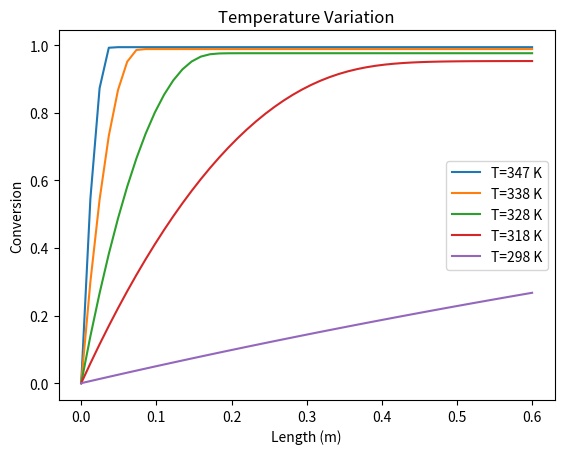
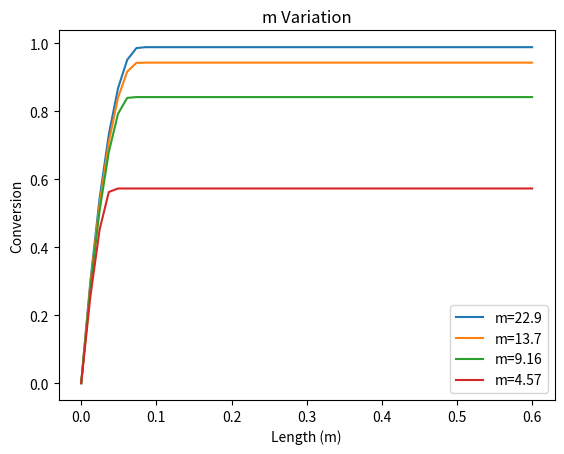
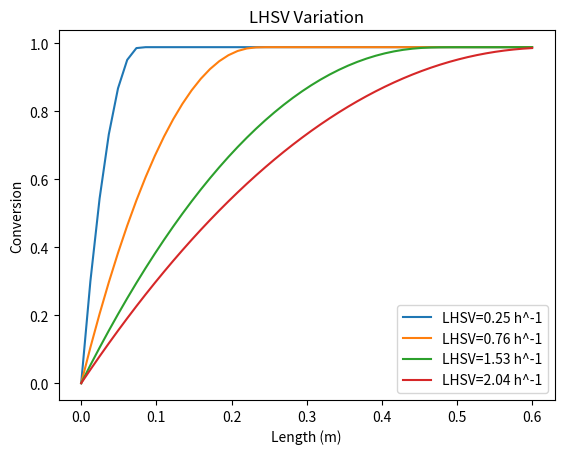

The script that saved these images, in order:
import numpy as np
from scipy.integrate import odeint
import matplotlib.pyplot as plt

# Constantes e Parâmetros
d_cat = 1 * 10 ** (-3)  # m
h_cat = 2 * 10 ** (-3)  # m
rho_b = 1109.0  # kg/m^3
theta = 0.0713
delta = 4.1
Cb_0 = 1  # kmol/m^3
L_total = 0.6  # m
epsilon = 0.5192
A = np.exp(28.46759622)  # m^6/kmol.kg.s
EaR = 13180.06819237  # K


def model(X, L, T, m, LHSV):
    Vp = ((np.pi * d_cat ** 2) / 4) * h_cat  # m^3
    Sp = (np.pi * d_cat ** 2) / 2 + np.pi * d_cat * h_cat  # m^2
    D_1 = (T * 2.26 * 10 ** (-10)) / 338  # m^2/s
    Deff_1 = D_1 * (theta / delta)  # m^2/s
    u1 = L_total * LHSV / (3600 * (1 - epsilon))  # m/s
    k = A * np.exp(-EaR / T)  # m^6/kmol.kg.s
    Keq = 7.97E-13 * np.exp(0.0788 * T)
    K2 = 703727.709 * np.exp(-0.0420215266 * T)  # m^3/kmol
    K4 = 10336808100 * np.exp(-0.0685249768 * T)  # m^3/kmol
    Cb_0 = 1  # kmol/m^3
    r = k * ((Cb_0 ** 2) * (1 - X) * (m - 3 * X) - (27 * X ** 4) * (Cb_0 ** 2) / (Keq * (m - 3 * X) ** 2)) / (
            1 + K2 * Cb_0 * (m - 3 * X) + K4 * Cb_0 * X)
    mod_thiele = (Vp / Sp) * np.sqrt(np.abs(r * rho_b / (Cb_0 * Deff_1)))
    n = (1 / mod_thiele) * (1 / np.tanh(3 * mod_thiele) - 1 / (3 * mod_thiele))
    dXdL = r * n * rho_b / (u1 * Cb_0)
    return dXdL


def run_simulation(parameters, L, X0):
    X_values = [odeint(model, X0, L, args=(T, m, LHSV))[:, 0] for T, m, LHSV in parameters]
    return X_values


def plot_results(L, X_values, labels, title):
    fig, ax = plt.subplots()
    for i, X in enumerate(X_values):
        ax.plot(L, X, label=labels[i])
    ax.set_xlabel('Length (m)')
    ax.set_ylabel('Conversion')
    ax.legend()
    ax.set_title(title)
    plt.show()


def main():
    X0 = 0
    L = np.linspace(0, 0.6)

    parameters_T_variation = [(347, 22.73, 0.25), (338, 22.73, 0.25), (328, 22.73, 0.25), (318, 22.73, 0.25),
                              (298, 22.73, 0.25)]
    parameters_m_variation = [(338, 22.9, 0.25), (338, 13.7, 0.25), (338, 9.16, 0.25), (338, 4.57, 0.25)]
    parameters_LHSV_variation = [(338, 22.73, 0.25), (338, 22.73, 0.76), (338, 22.73, 1.53), (338, 22.73, 2.04)]

    X_values_T_variation = run_simulation(parameters_T_variation, L, X0)
    X_values_m_variation = run_simulation(parameters_m_variation, L, X0)
    X_values_LHSV_variation = run_simulation(parameters_LHSV_variation, L, X0)

    labels_T_variation = ['T=347 K', 'T=338 K', 'T=328 K', 'T=318 K', 'T=298 K']
    labels_m_variation = ['m=22.9', 'm=13.7', 'm=9.16', 'm=4.57']
    labels_LHSV_variation = ['LHSV=0.25 h^-1', 'LHSV=0.76 h^-1', 'LHSV=1.53 h^-1', 'LHSV=2.04 h^-1']

    plot_results(L, X_values_T_variation, labels_T_variation, 'Temperature Variation')
    plot_results(L, X_values_m_variation, labels_m_variation, 'm Variation')
    plot_results(L, X_values_LHSV_variation, labels_LHSV_variation, 'LHSV Variation')


if __name__ == "__main__":
    main()
